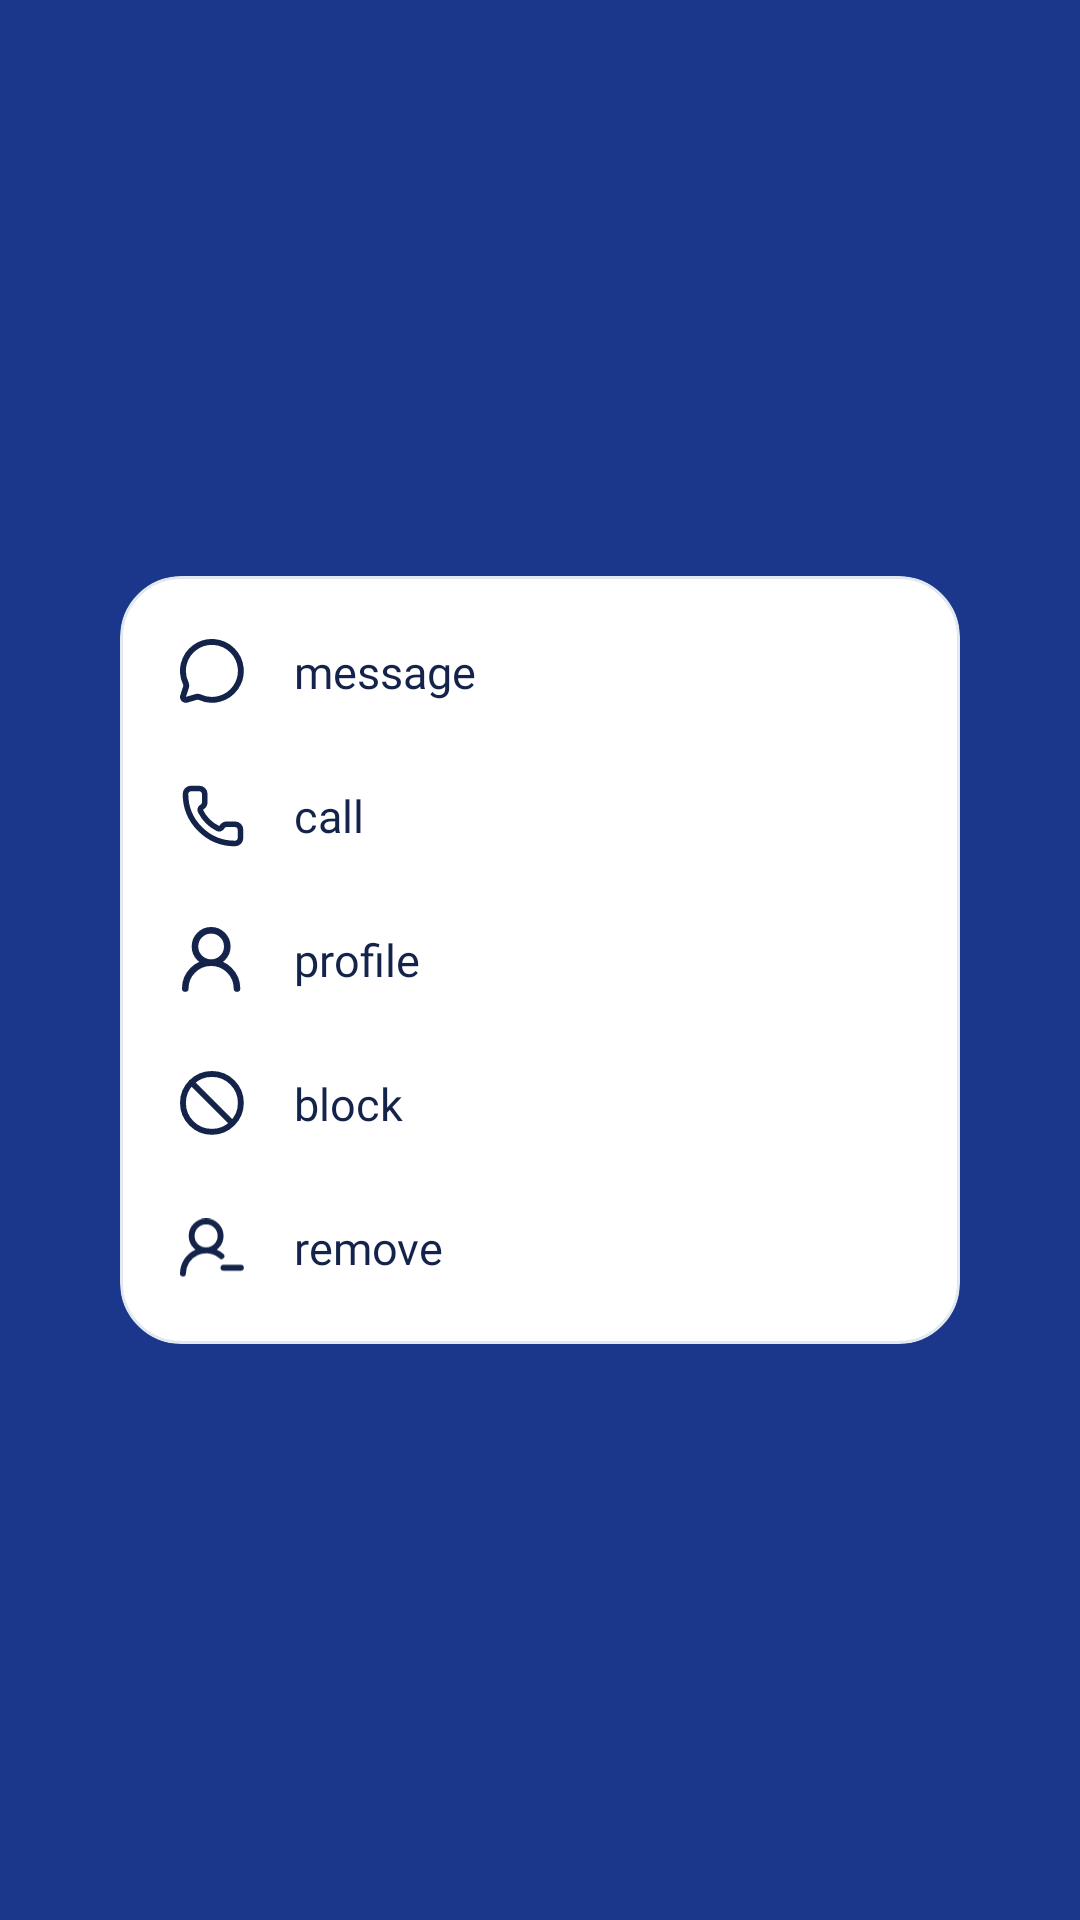

Produce the Android XML layout that renders to this screen, including the resource entries it uses.
<!-- AndroidManifest.xml: application theme Theme.Chatly -->
<!-- res/layout/dialog_contact_actions.xml -->
<?xml version="1.0" encoding="utf-8"?>
<FrameLayout xmlns:android="http://schemas.android.com/apk/res/android"
    xmlns:app="http://schemas.android.com/apk/res-auto"
    android:id="@+id/rootContactActions"
    android:layout_width="match_parent"
    android:layout_height="match_parent"
    android:background="@color/message_actions_dim"
    android:clickable="true"
    android:focusable="true">

    <LinearLayout
        android:layout_width="280dp"
        android:layout_height="wrap_content"
        android:layout_gravity="center"
        android:background="@drawable/bg_action_card"
        android:clickable="true"
        android:clipToOutline="true"
        android:orientation="vertical"
        android:paddingTop="8dp"
        android:paddingBottom="8dp">

        <LinearLayout android:id="@+id/actionMessage" style="@style/Widget.Chatly.ContactAction.Row">
            <ImageView style="@style/Widget.Chatly.ContactAction.Icon"
                android:src="@drawable/ic_action_message" app:tint="@color/surface_deep" />
            <TextView style="@style/Widget.Chatly.ContactAction.Label"
                android:text="@string/contact_action_message" />
        </LinearLayout>

        <LinearLayout android:id="@+id/actionCall" style="@style/Widget.Chatly.ContactAction.Row">
            <ImageView style="@style/Widget.Chatly.ContactAction.Icon"
                android:src="@drawable/ic_action_call" app:tint="@color/surface_deep" />
            <TextView style="@style/Widget.Chatly.ContactAction.Label"
                android:text="@string/contact_action_call" />
        </LinearLayout>

        <LinearLayout android:id="@+id/actionProfile" style="@style/Widget.Chatly.ContactAction.Row">
            <ImageView style="@style/Widget.Chatly.ContactAction.Icon"
                android:src="@drawable/ic_action_profile" app:tint="@color/surface_deep" />
            <TextView style="@style/Widget.Chatly.ContactAction.Label"
                android:text="@string/contact_action_profile" />
        </LinearLayout>

        <LinearLayout android:id="@+id/actionBlock" style="@style/Widget.Chatly.ContactAction.Row">
            <ImageView style="@style/Widget.Chatly.ContactAction.Icon"
                android:src="@drawable/ic_action_block" app:tint="@color/surface_deep" />
            <TextView style="@style/Widget.Chatly.ContactAction.Label"
                android:text="@string/contact_action_block" />
        </LinearLayout>

        <LinearLayout android:id="@+id/actionRemove" style="@style/Widget.Chatly.ContactAction.Row">
            <ImageView style="@style/Widget.Chatly.ContactAction.Icon"
                android:src="@drawable/ic_action_remove" app:tint="@color/surface_deep" />
            <TextView style="@style/Widget.Chatly.ContactAction.Label"
                android:text="@string/contact_action_remove" />
        </LinearLayout>
    </LinearLayout>
</FrameLayout>
<!-- resources referenced by this layout -->
<resources>
  <color name="message_actions_dim">#9914234A</color>
  <color name="surface_deep">#14234A</color>
  <!-- drawable bg_action_card (drawable) -->
  <?xml version="1.0" encoding="utf-8"?>
  <shape xmlns:android="http://schemas.android.com/apk/res/android"
      android:shape="rectangle">
      <solid android:color="#FFFFFF" />
      <stroke
          android:width="1dp"
          android:color="#E2E8F0" />
      <corners android:radius="20dp" />
  </shape>
  <!-- drawable ic_action_block (drawable) -->
  <vector xmlns:android="http://schemas.android.com/apk/res/android"
      android:width="19dp"
      android:height="19dp"
      android:viewportWidth="19"
      android:viewportHeight="19">
    <path
        android:pathData="M3.291,3.291L3.291,3.291M3.291,3.291L15.076,15.077M3.291,3.291C1.783,4.799 0.85,6.883 0.85,9.184C0.85,13.787 4.581,17.518 9.184,17.518C13.787,17.518 17.518,13.787 17.518,9.184C17.518,4.581 13.787,0.85 9.184,0.85C6.883,0.85 4.799,1.783 3.291,3.291Z"
        android:strokeWidth="1.7"
        android:fillColor="#00000000"
        android:strokeColor="#14234A"
        android:strokeLineCap="round"/>
  </vector>
  <!-- drawable ic_action_profile (drawable) -->
  <vector xmlns:android="http://schemas.android.com/apk/res/android"
      android:width="16dp"
      android:height="17dp"
      android:viewportWidth="16"
      android:viewportHeight="17">
    <path
        android:pathData="M7.516,9.183C9.817,9.183 11.682,7.318 11.682,5.017C11.682,2.716 9.817,0.85 7.516,0.85C5.215,0.85 3.35,2.716 3.35,5.017C3.35,7.318 5.215,9.183 7.516,9.183ZM7.516,9.183C9.284,9.183 10.98,9.886 12.23,11.136C13.48,12.386 14.182,14.082 14.182,15.85M7.516,9.183C5.748,9.183 4.053,9.886 2.803,11.136C1.552,12.386 0.85,14.082 0.85,15.85"
        android:strokeWidth="1.7"
        android:fillColor="#00000000"
        android:strokeColor="#14234A"
        android:strokeLineCap="round"/>
  </vector>
  <string name="contact_action_block">block</string>
  <string name="contact_action_call">call</string>
  <string name="contact_action_message">message</string>
  <string name="contact_action_profile">profile</string>
  <string name="contact_action_remove">remove</string>
  <style name="Widget.Chatly.ContactAction.Icon" parent="">
          <item name="android:layout_width">22dp</item>
          <item name="android:layout_height">22dp</item>
          <item name="android:contentDescription">@null</item>
          <item name="tint">@color/surface_deep</item>
      </style>
  <style name="Widget.Chatly.ContactAction.Label" parent="">
          <item name="android:layout_width">wrap_content</item>
          <item name="android:layout_height">wrap_content</item>
          <item name="android:layout_marginStart">16dp</item>
          <item name="android:fontFamily">@font/nunito_extrabold</item>
          <item name="android:textColor">@color/surface_deep</item>
          <item name="android:textSize">15sp</item>
      </style>
  <style name="Widget.Chatly.ContactAction.Row" parent="">
          <item name="android:layout_width">match_parent</item>
          <item name="android:layout_height">48dp</item>
          <item name="android:background">?attr/selectableItemBackground</item>
          <item name="android:clickable">true</item>
          <item name="android:focusable">true</item>
          <item name="android:gravity">center_vertical</item>
          <item name="android:orientation">horizontal</item>
          <item name="android:paddingStart">20dp</item>
          <item name="android:paddingEnd">20dp</item>
      </style>
  <style name="Theme.Chatly" parent="Base.Theme.Chatly" />
  <color name="accent">#FFE36B</color>
  <color name="on_accent">#14234A</color>
  <color name="white">#FFFFFFFF</color>
  <color name="background">#2455EF</color>
  <color name="on_background">#FFFFFF</color>
  <color name="error">#FF8A80</color>
</resources>
